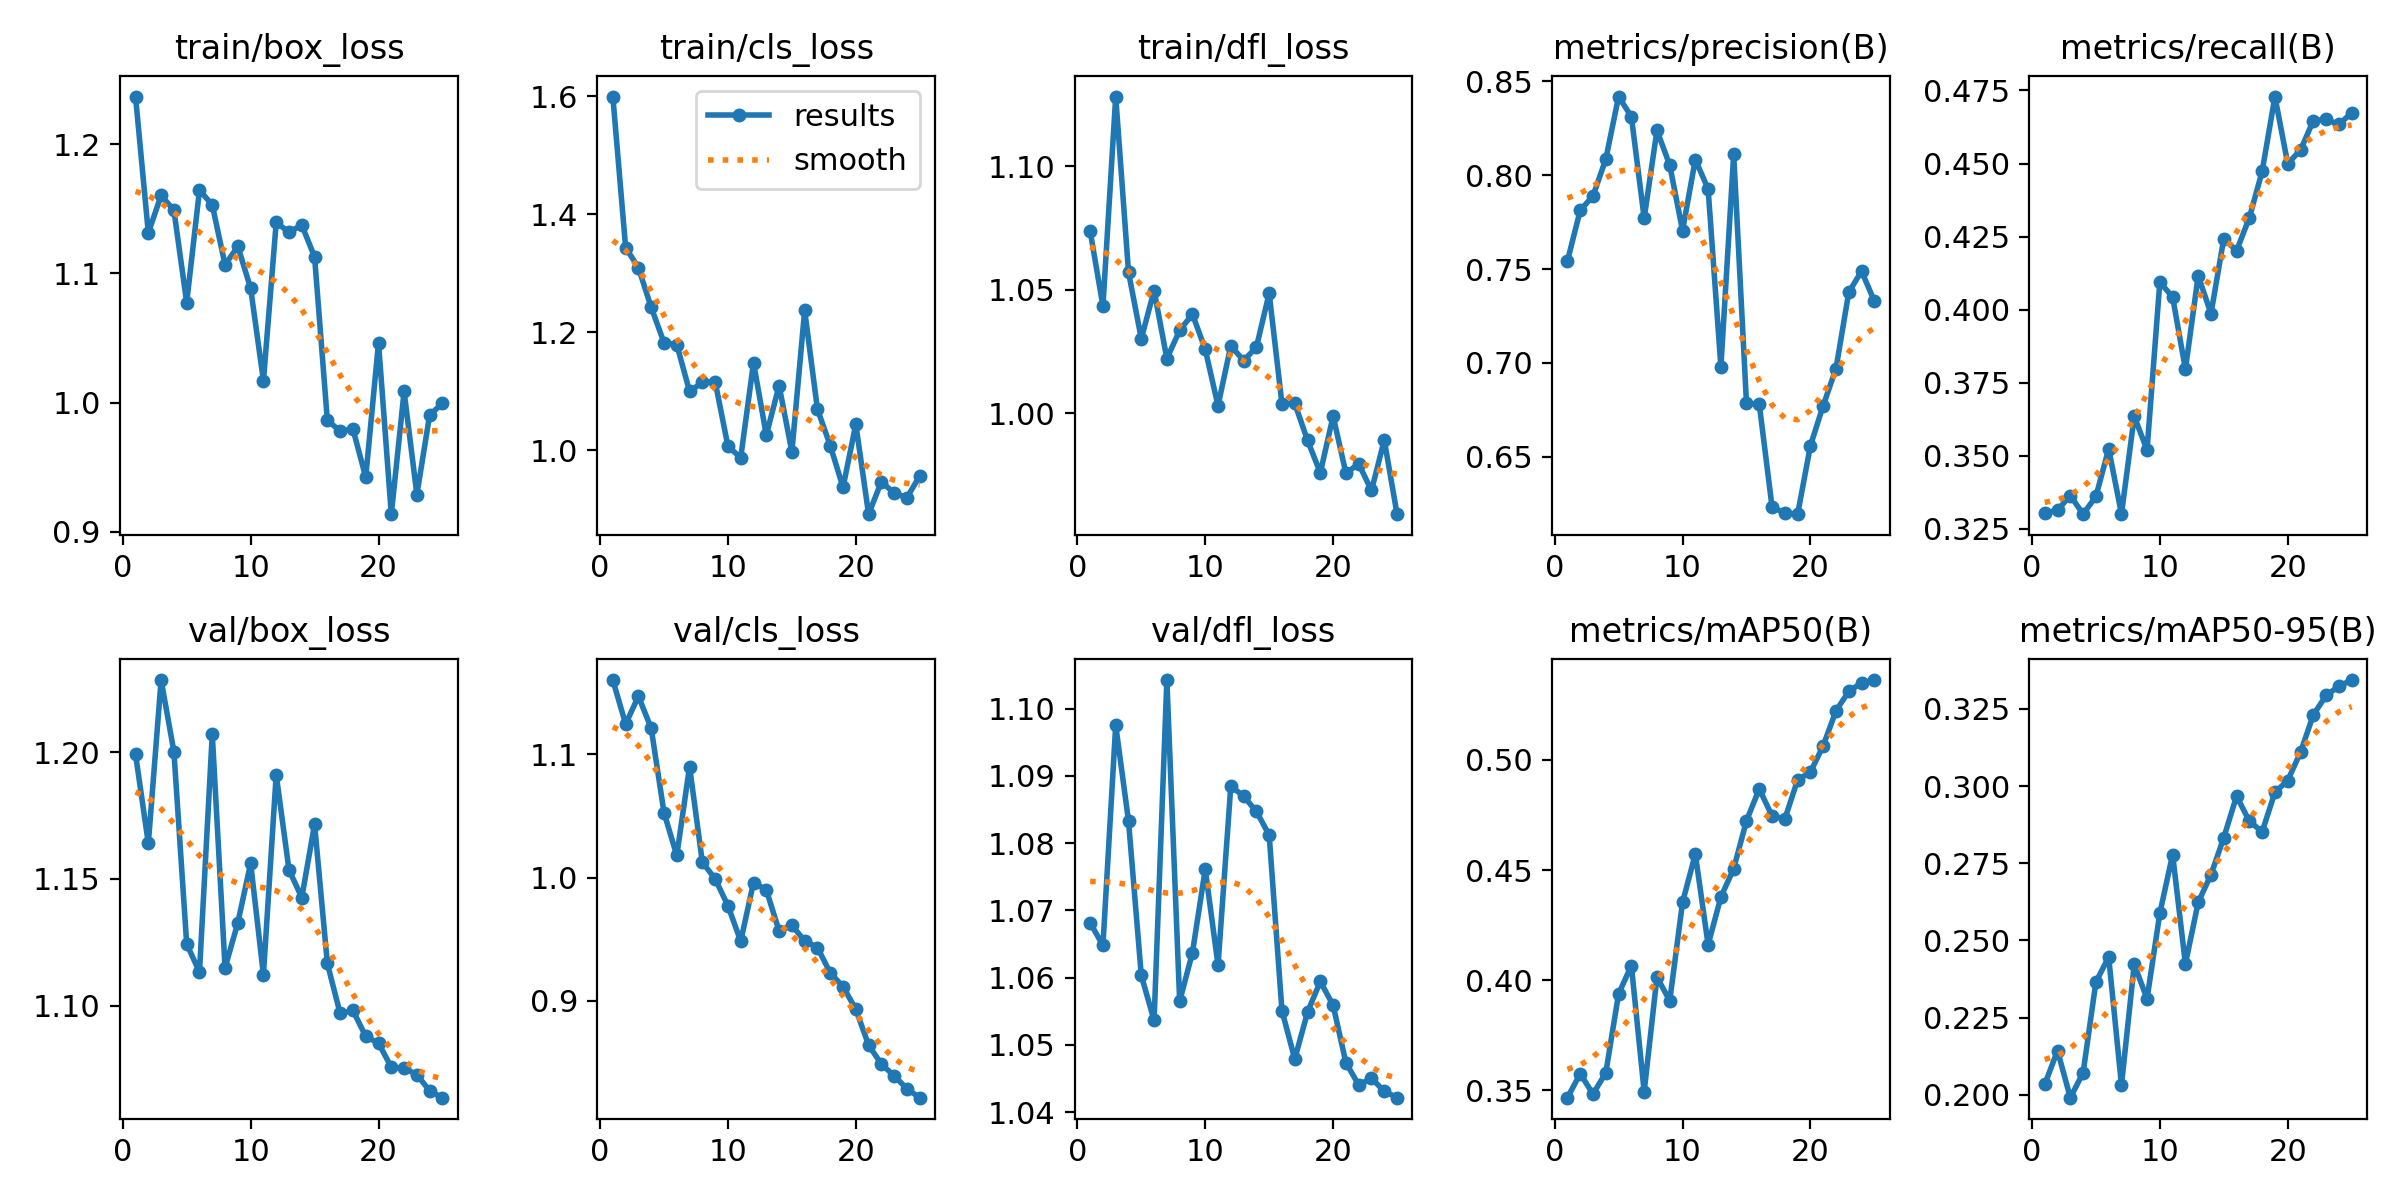

The table this chart was drawn from, first rows:
epoch, time, train/box_loss, train/cls_loss, train/dfl_loss, metrics/precision(B), metrics/recall(B), metrics/mAP50(B), metrics/mAP50-95(B), val/box_loss, val/cls_loss, val/dfl_loss, lr/pg0, lr/pg1, lr/pg2
1, 12.63, 1.237, 1.6, 1.074, 0.7543, 0.3304, 0.3467, 0.2034, 1.199, 1.16, 1.068, 9.163e-05, 9.163e-05, 9.163e-05
2, 23.24, 1.131, 1.344, 1.043, 0.7812, 0.3314, 0.3576, 0.2143, 1.164, 1.125, 1.065, 0.000184, 0.000184, 0.000184
3, 34.03, 1.16, 1.309, 1.128, 0.7889, 0.3364, 0.3484, 0.1991, 1.228, 1.147, 1.098, 0.0002685, 0.0002685, 0.0002685
4, 44.7, 1.149, 1.242, 1.057, 0.8085, 0.3301, 0.358, 0.2071, 1.2, 1.121, 1.083, 0.000345, 0.000345, 0.000345
5, 55.36, 1.077, 1.182, 1.03, 0.8418, 0.3361, 0.3938, 0.2365, 1.124, 1.053, 1.06, 0.0004136, 0.0004136, 0.0004136
6, 65.85, 1.165, 1.179, 1.05, 0.831, 0.3524, 0.4067, 0.2447, 1.113, 1.018, 1.054, 0.0004743, 0.0004743, 0.0004743
7, 76.38, 1.153, 1.099, 1.022, 0.7771, 0.3301, 0.3494, 0.2031, 1.207, 1.09, 1.104, 0.0005271, 0.0005271, 0.0005271
8, 86.76, 1.107, 1.115, 1.034, 0.8237, 0.3635, 0.4015, 0.2423, 1.115, 1.012, 1.056, 0.000572, 0.000572, 0.000572
9, 97.32, 1.121, 1.116, 1.04, 0.8053, 0.352, 0.3907, 0.2311, 1.133, 0.999, 1.064, 0.0005691, 0.0005691, 0.0005691
10, 107.7, 1.088, 1.007, 1.026, 0.7705, 0.4094, 0.4353, 0.2589, 1.156, 0.9771, 1.076, 0.0005361, 0.0005361, 0.0005361
11, 118, 1.017, 0.9869, 1.003, 0.8082, 0.4043, 0.4572, 0.2778, 1.112, 0.9483, 1.062, 0.0005031, 0.0005031, 0.0005031
12, 128.4, 1.139, 1.148, 1.027, 0.7926, 0.3796, 0.4161, 0.2424, 1.191, 0.996, 1.088, 0.0004701, 0.0004701, 0.0004701
13, 138.7, 1.132, 1.025, 1.021, 0.698, 0.4116, 0.4378, 0.2624, 1.154, 0.99, 1.087, 0.0004372, 0.0004372, 0.0004372
14, 149.1, 1.137, 1.109, 1.027, 0.811, 0.3986, 0.4506, 0.2713, 1.143, 0.9566, 1.085, 0.0004042, 0.0004042, 0.0004042
15, 159.3, 1.113, 0.9972, 1.049, 0.6786, 0.4243, 0.4723, 0.2833, 1.172, 0.9611, 1.081, 0.0003712, 0.0003712, 0.0003712
16, 170.3, 0.9862, 1.237, 1.004, 0.6781, 0.4202, 0.4868, 0.2968, 1.117, 0.9487, 1.055, 0.0003382, 0.0003382, 0.0003382
17, 180.7, 0.978, 1.069, 1.004, 0.6233, 0.4315, 0.4745, 0.2887, 1.097, 0.9431, 1.048, 0.0003052, 0.0003052, 0.0003052
18, 191, 0.9796, 1.008, 0.9891, 0.6202, 0.4473, 0.4732, 0.2852, 1.098, 0.9226, 1.055, 0.0002722, 0.0002722, 0.0002722
19, 201.4, 0.9422, 0.9367, 0.9759, 0.6195, 0.4729, 0.4909, 0.298, 1.088, 0.9115, 1.059, 0.0002392, 0.0002392, 0.0002392
20, 211.8, 1.046, 1.044, 0.9989, 0.6559, 0.45, 0.4944, 0.3018, 1.085, 0.893, 1.056, 0.0002063, 0.0002063, 0.0002063
21, 222.1, 0.9136, 0.8912, 0.9758, 0.6773, 0.4546, 0.5063, 0.311, 1.076, 0.8639, 1.047, 0.0001733, 0.0001733, 0.0001733
22, 232.5, 1.009, 0.9463, 0.9796, 0.697, 0.4646, 0.5222, 0.3231, 1.075, 0.8485, 1.044, 0.0001403, 0.0001403, 0.0001403
23, 242.8, 0.9288, 0.927, 0.9688, 0.7376, 0.4651, 0.531, 0.3294, 1.073, 0.8389, 1.045, 0.0001073, 0.0001073, 0.0001073
24, 253.3, 0.9904, 0.9195, 0.9892, 0.7489, 0.4634, 0.5349, 0.3324, 1.066, 0.8283, 1.043, 7.43036e-05, 7.43036e-05, 7.43036e-05
25, 263.6, 0.9993, 0.9562, 0.9592, 0.7329, 0.4673, 0.5362, 0.3344, 1.064, 0.8212, 1.042, 4.13168e-05, 4.13168e-05, 4.13168e-05
